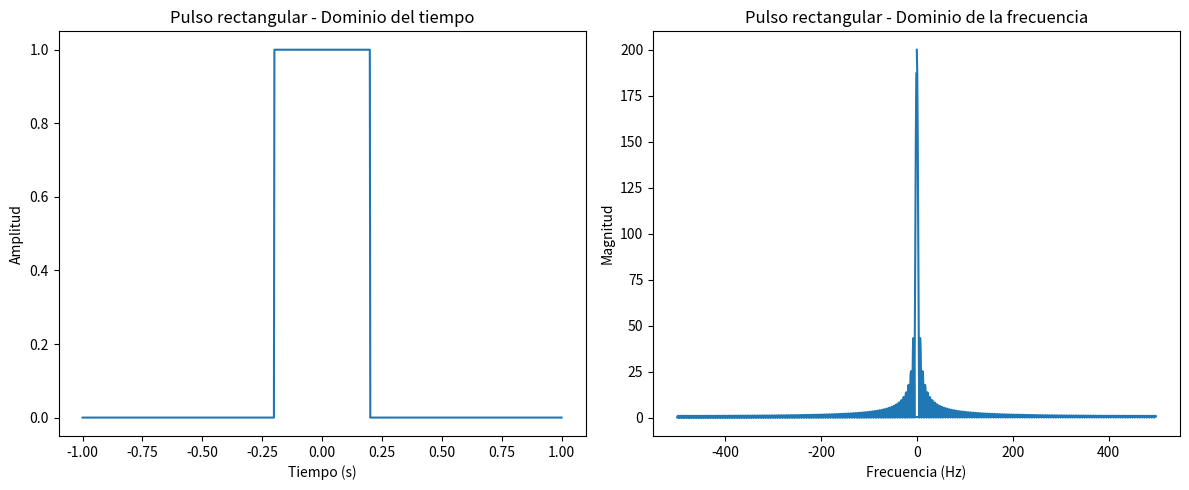
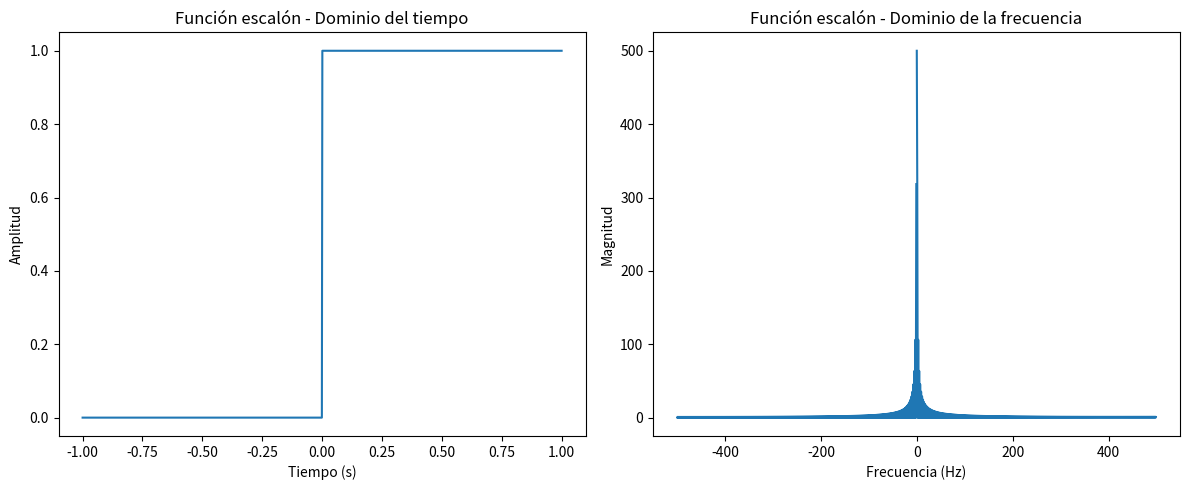
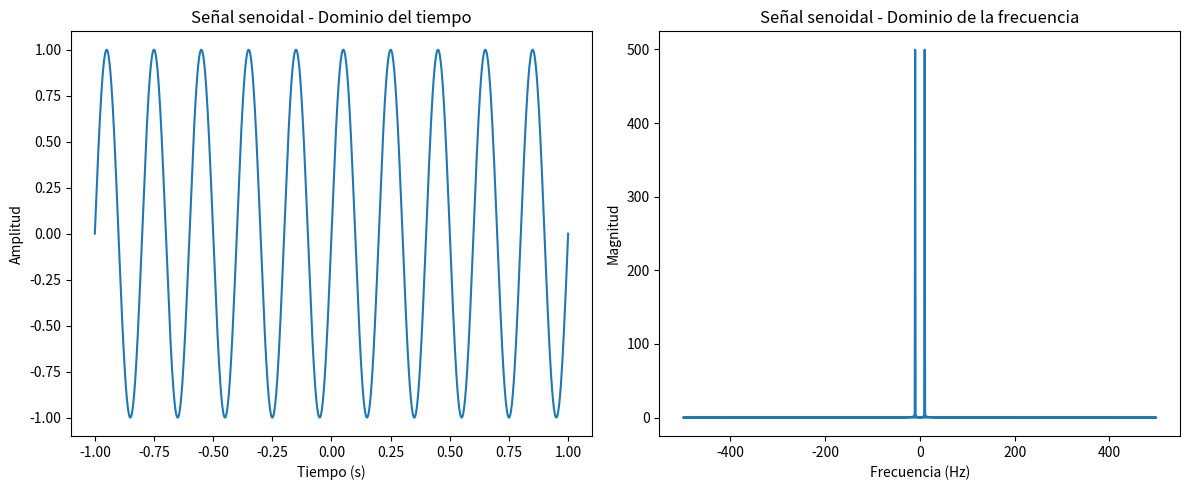

These figures' Python source, in order:
import numpy as np
import matplotlib.pyplot as plt

# Parámetros generales
fs = 1000          # Frecuencia de muestreo (Hz)
t = np.linspace(-1, 1, fs)

# =========================
# 1. Definición de señales
# =========================

# Pulso rectangular
pulso = np.where(np.abs(t) <= 0.2, 1, 0)

# Función escalón
escalon = np.heaviside(t, 1)

# Señal senoidal
f = 5  # Frecuencia de la señal (Hz)
seno = np.sin(2 * np.pi * f * t)

# =========================
# 2. Transformada de Fourier
# =========================

def calcular_fft(signal):
    fft_signal = np.fft.fft(signal)
    freqs = np.fft.fftfreq(len(signal), 1/fs)
    return freqs, fft_signal

freq_pulso, fft_pulso = calcular_fft(pulso)
freq_escalon, fft_escalon = calcular_fft(escalon)
freq_seno, fft_seno = calcular_fft(seno)

# =========================
# 3. Visualización
# =========================

def graficar(signal, fft_signal, freqs, titulo):
    plt.figure(figsize=(12,5))

    # Dominio del tiempo
    plt.subplot(1,2,1)
    plt.plot(t, signal)
    plt.title(f"{titulo} - Dominio del tiempo")
    plt.xlabel("Tiempo (s)")
    plt.ylabel("Amplitud")

    # Dominio de la frecuencia
    plt.subplot(1,2,2)
    plt.plot(freqs, np.abs(fft_signal))
    plt.title(f"{titulo} - Dominio de la frecuencia")
    plt.xlabel("Frecuencia (Hz)")
    plt.ylabel("Magnitud")

    plt.tight_layout()
    plt.show()

graficar(pulso, fft_pulso, freq_pulso, "Pulso rectangular")
graficar(escalon, fft_escalon, freq_escalon, "Función escalón")
graficar(seno, fft_seno, freq_seno, "Señal senoidal")